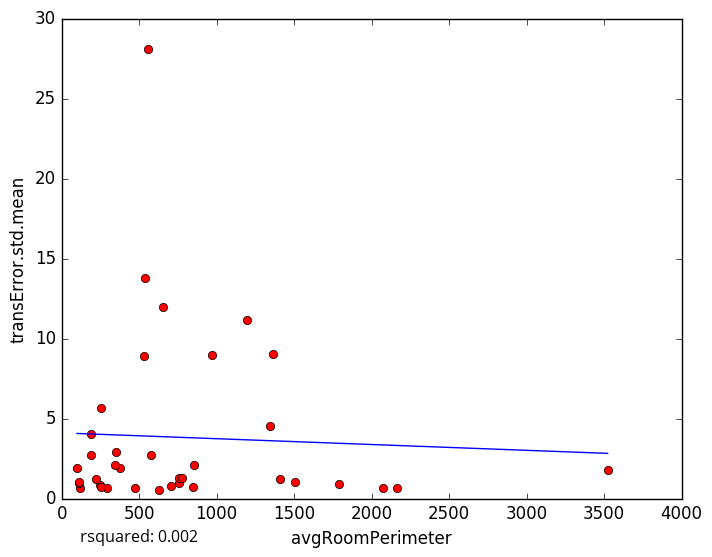

Source data for this figure (header and first rows):
avgRoomPerimeter, transError.std.mean
707, 0.7936
759, 0.9713
2161, 0.66
630.5, 0.5538
470.9, 0.6796
844.9, 0.6958
120.2, 0.6466
294.8, 0.6451
973.1, 8.996
1195, 11.19
191.6, 4.032
248.2, 0.8686
112.3, 0.9805
1792, 0.9311
2076, 0.6812
252.4, 0.7184
1407, 1.188
759.2, 1.286
219.3, 1.247
855.6, 2.103
109, 1.003
1503, 1.011
774.6, 1.306
539.1, 13.79
529.4, 8.904
252.6, 5.655
379.1, 1.895
191.7, 2.718
99.29, 1.922
575.9, 2.705
556, 28.1
351.3, 2.897
651, 11.95
1345, 4.521
1365, 9.02
345.9, 2.112
3523, 1.773
5-Fold RMSE:, 3.216, 3.032, 10.46, 4.391, 4.391
Average 5-Fold RMSE:, 5.068
5-Fold rsquared:, -0.4308, -0.02079, -5.244, -0.1492, -0.1492
Average 5-Fold rsquared:, -1.193
